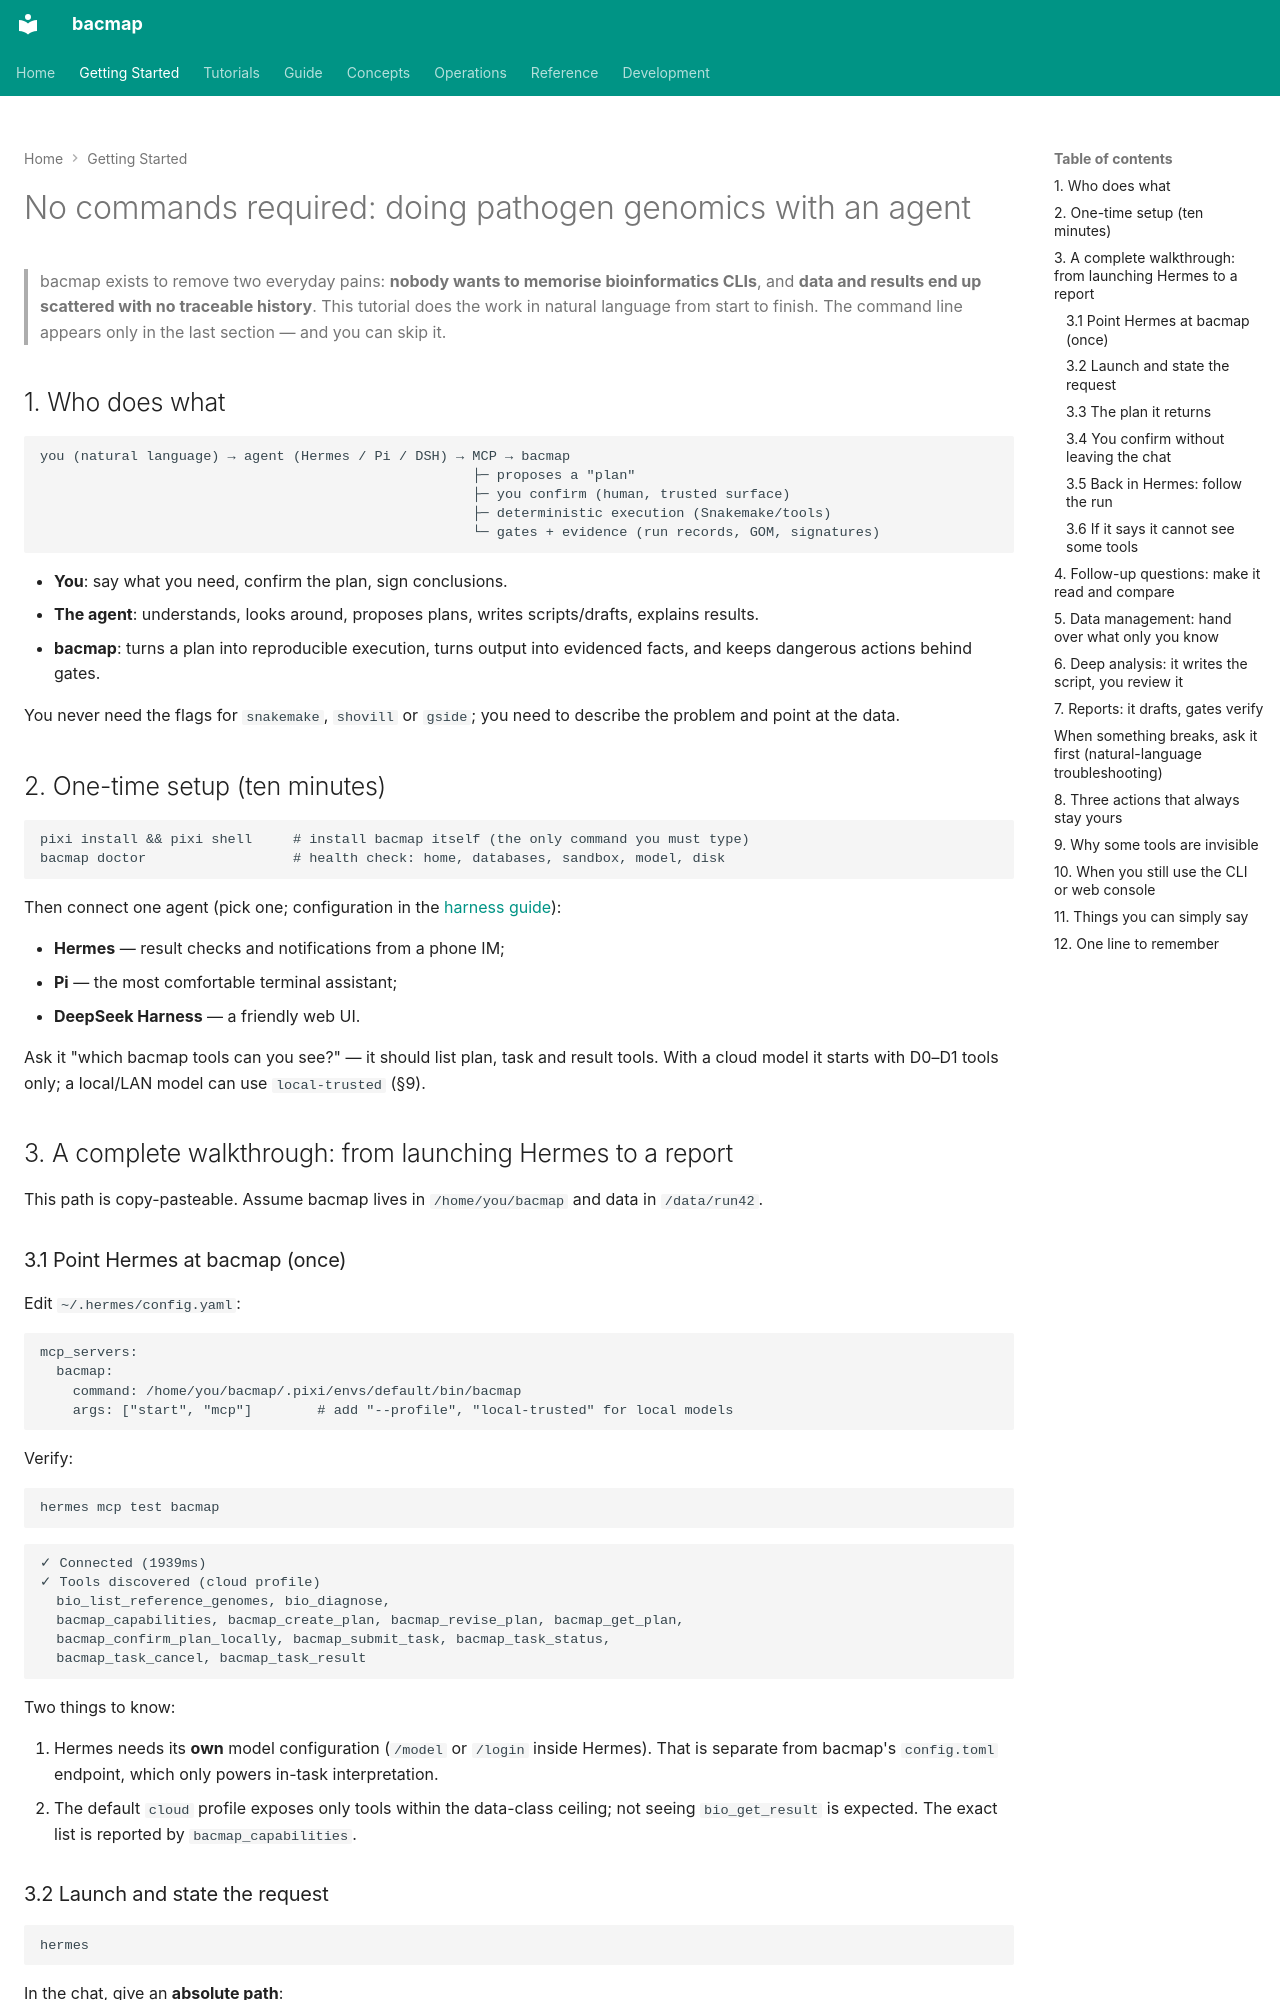

repository: indexofire/bacmap · page: getting-started/tutorial/index.html · generator: mkdocs

# No commands required: doing pathogen genomics with an agent

> bacmap exists to remove two everyday pains: **nobody wants to memorise bioinformatics CLIs**, and
> **data and results end up scattered with no traceable history**. This tutorial does the work in
> natural language from start to finish. The command line appears only in the last section — and you
> can skip it.

## 1. Who does what

```
you (natural language) → agent (Hermes / Pi / DSH) → MCP → bacmap
                                                     ├─ proposes a "plan"
                                                     ├─ you confirm (human, trusted surface)
                                                     ├─ deterministic execution (Snakemake/tools)
                                                     └─ gates + evidence (run records, GOM, signatures)
```

- **You**: say what you need, confirm the plan, sign conclusions.
- **The agent**: understands, looks around, proposes plans, writes scripts/drafts, explains results.
- **bacmap**: turns a plan into reproducible execution, turns output into evidenced facts, and keeps
  dangerous actions behind gates.

You never need the flags for `snakemake`, `shovill` or `gside`; you need to describe the problem and
point at the data.

## 2. One-time setup (ten minutes)

```bash
pixi install && pixi shell     # install bacmap itself (the only command you must type)
bacmap doctor                  # health check: home, databases, sandbox, model, disk
```

Then connect one agent (pick one; configuration in the [harness guide](../guide/agent-plans.md)):

- **Hermes** — result checks and notifications from a phone IM;
- **Pi** — the most comfortable terminal assistant;
- **DeepSeek Harness** — a friendly web UI.

Ask it "which bacmap tools can you see?" — it should list plan, task and result tools. With a cloud
model it starts with D0–D1 tools only; a local/LAN model can use `local-trusted` (§9).

## 3. A complete walkthrough: from launching Hermes to a report

This path is copy-pasteable. Assume bacmap lives in `/home/you/bacmap` and data in `/data/run42`.

### 3.1 Point Hermes at bacmap (once)

Edit `~/.hermes/config.yaml`:

```yaml
mcp_servers:
  bacmap:
    command: /home/you/bacmap/.pixi/envs/default/bin/bacmap
    args: ["start", "mcp"]        # add "--profile", "local-trusted" for local models
```

Verify:

```bash
hermes mcp test bacmap
```

```
✓ Connected (1939ms)
✓ Tools discovered (cloud profile)
  bio_list_reference_genomes, bio_diagnose,
  bacmap_capabilities, bacmap_create_plan, bacmap_revise_plan, bacmap_get_plan,
  bacmap_confirm_plan_locally, bacmap_submit_task, bacmap_task_status,
  bacmap_task_cancel, bacmap_task_result
```

Two things to know:

1. Hermes needs its **own** model configuration (`/model` or `/login` inside Hermes). That is separate
   from bacmap's `config.toml` endpoint, which only powers in-task interpretation.
2. The default `cloud` profile exposes only tools within the data-class ceiling; not seeing
   `bio_get_result` is expected. The exact list is reported by `bacmap_capabilities`.

### 3.2 Launch and state the request

```bash
hermes
```

In the chat, give an **absolute path**:

> Analyse the eight *V. parahaemolyticus* read sets in /data/run42 with the standard pipeline.

Hermes first calls `bacmap_capabilities`, then tries to create a plan. If the path is wrong it receives a
clear `validation_error` (for example `directory not found: /data/run42`) and relays it to you.
